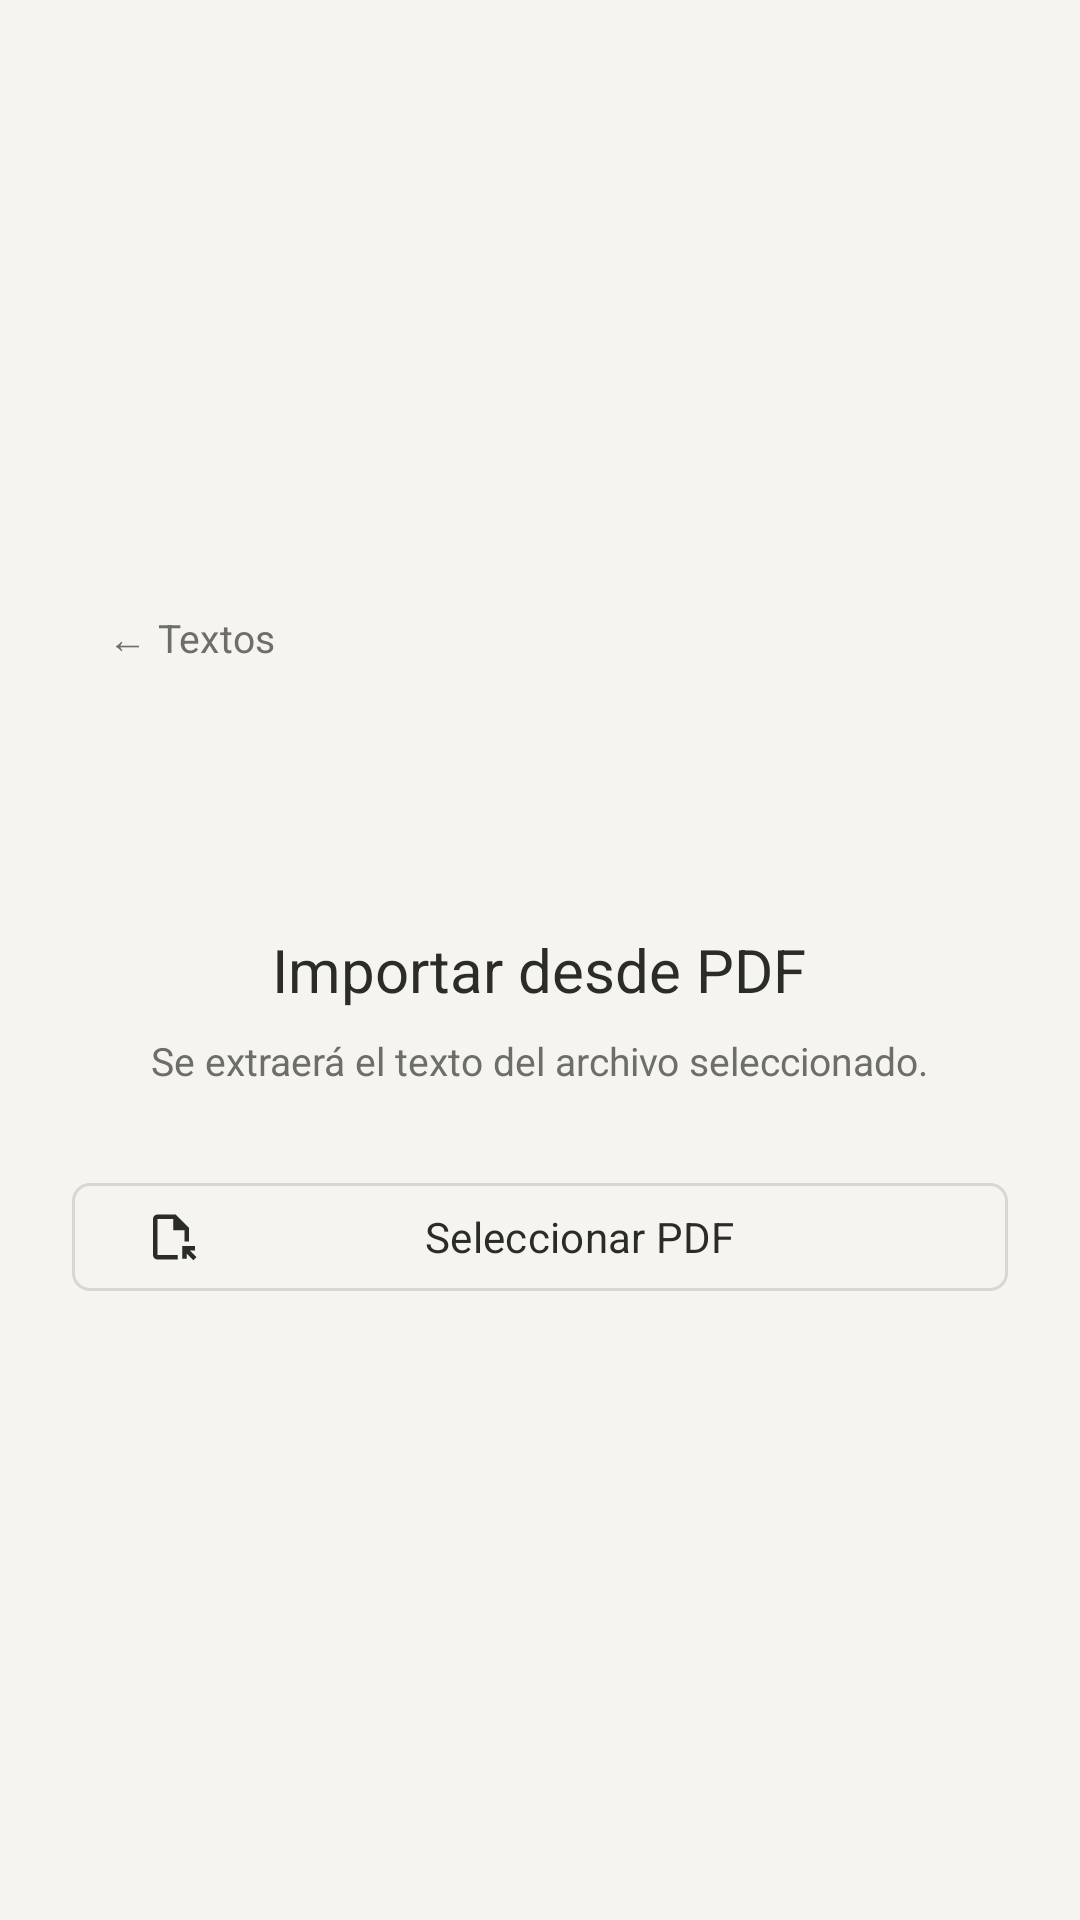

The Android layout XML behind this screen, and the referenced resources:
<!-- AndroidManifest.xml: application theme Theme.Leelo -->
<!-- res/layout/fragment_import_pdf_text.xml -->
<?xml version="1.0" encoding="utf-8"?>
<FrameLayout xmlns:android="http://schemas.android.com/apk/res/android"
    xmlns:app="http://schemas.android.com/apk/res-auto"
    xmlns:tools="http://schemas.android.com/tools"
    android:layout_width="match_parent"
    android:layout_height="match_parent"
    android:background="@color/paper"
    tools:context=".presentation.ui.ImportPdfTextFragment">

    <LinearLayout
        android:id="@+id/selectLayout"
        android:layout_width="match_parent"
        android:layout_height="match_parent"
        android:gravity="center_vertical"
        android:orientation="vertical"
        android:paddingStart="24dp"
        android:paddingTop="20dp"
        android:paddingEnd="24dp"
        android:paddingBottom="32dp">

        <com.google.android.material.button.MaterialButton
            android:id="@+id/backButton"
            style="@style/Widget.Leelo.TextButton"
            android:layout_width="wrap_content"
            android:layout_height="36dp"
            android:layout_gravity="start|top"
            android:minWidth="0dp"
            android:text="← Textos"
            android:textSize="13sp" />

        <TextView
            android:layout_width="wrap_content"
            android:layout_height="wrap_content"
            android:layout_gravity="center_horizontal"
            android:layout_marginTop="80dp"
            android:text="Importar desde PDF"
            android:textColor="?attr/colorOnSurface"
            android:textSize="20sp" />

        <TextView
            android:layout_width="wrap_content"
            android:layout_height="wrap_content"
            android:layout_gravity="center_horizontal"
            android:layout_marginTop="8dp"
            android:text="Se extraerá el texto del archivo seleccionado."
            android:textColor="?attr/colorOnSurfaceVariant"
            android:textSize="13sp" />

        <com.google.android.material.button.MaterialButton
            android:id="@+id/btnSelectPdf"
            style="@style/Widget.Leelo.OutlinedButton"
            android:layout_width="match_parent"
            android:layout_height="44dp"
            android:layout_marginTop="28dp"
            android:text="Seleccionar PDF"
            android:textSize="14sp"
            app:icon="@drawable/file_open_pdf"
            app:iconPadding="8dp" />

    </LinearLayout>

    <LinearLayout
        android:id="@+id/loadingLayout"
        android:layout_width="match_parent"
        android:layout_height="match_parent"
        android:gravity="center"
        android:orientation="vertical"
        android:padding="24dp"
        android:visibility="gone">

        <ProgressBar
            android:layout_width="40dp"
            android:layout_height="40dp"
            android:indeterminateTint="?attr/colorPrimary"
            android:layout_marginBottom="16dp" />

        <TextView
            android:layout_width="wrap_content"
            android:layout_height="wrap_content"
            android:text="Procesando PDF…"
            android:textColor="?attr/colorOnSurfaceVariant"
            android:textSize="14sp" />

    </LinearLayout>

    <LinearLayout
        android:id="@+id/readyLayout"
        android:layout_width="match_parent"
        android:layout_height="match_parent"
        android:gravity="center"
        android:orientation="vertical"
        android:padding="24dp"
        android:visibility="gone">

        <TextView
            android:layout_width="wrap_content"
            android:layout_height="wrap_content"
            android:text="Listo"
            android:textColor="?attr/colorOnSurface"
            android:textSize="20sp" />

        <TextView
            android:layout_width="wrap_content"
            android:layout_height="wrap_content"
            android:layout_marginTop="8dp"
            android:text="El texto está listo para guardar."
            android:textColor="?attr/colorOnSurfaceVariant"
            android:textSize="13sp" />

        <com.google.android.material.button.MaterialButton
            android:id="@+id/saveButton"
            style="@style/Widget.Leelo.OutlinedButton"
            android:layout_width="match_parent"
            android:layout_height="44dp"
            android:layout_marginTop="28dp"
            android:text="Guardar"
            android:textSize="14sp" />

    </LinearLayout>

</FrameLayout>
<!-- resources referenced by this layout -->
<resources>
  <color name="paper">#FFF5F4F1</color>
  <!-- drawable file_open_pdf (drawable) -->
  <vector xmlns:android="http://schemas.android.com/apk/res/android"
      android:width="24dp"
      android:height="24dp"
      android:viewportWidth="960"
      android:viewportHeight="960">
    <path
        android:pathData="M240,880q-33,0 -56.5,-23.5T160,800v-640q0,-33 23.5,-56.5T240,80h320l240,240v240h-80v-200L520,360v-200L240,160v640h360v80L240,880ZM878,895L760,777v89h-80v-226h226v80h-90l118,118 -56,57ZM240,800v-640,640Z"
        android:fillColor="@color/ink_muted"/>
  </vector>
  <style name="Widget.Leelo.OutlinedButton" parent="Widget.Material3.Button.OutlinedButton">
          <item name="cornerRadius">6dp</item>
          <item name="strokeWidth">1dp</item>
          <item name="strokeColor">?attr/colorOutline</item>
          <item name="backgroundTint">@android:color/transparent</item>
          <item name="android:textColor">?attr/colorOnSurface</item>
          <item name="android:textAllCaps">false</item>
          <item name="iconTint">?attr/colorOnSurface</item>
          <item name="android:stateListAnimator">@null</item>
      </style>
  <style name="Widget.Leelo.TextButton" parent="Widget.Material3.Button.TextButton">
          <item name="cornerRadius">6dp</item>
          <item name="backgroundTint">@android:color/transparent</item>
          <item name="android:textColor">?attr/colorOnSurfaceVariant</item>
          <item name="android:textAllCaps">false</item>
          <item name="android:stateListAnimator">@null</item>
      </style>
  <style name="Theme.Leelo" parent="Base.Theme.Leelo" />
  <color name="ink_muted">#FF6E6E69</color>
  <style name="Base.Theme.Leelo" parent="Theme.Material3.DayNight.NoActionBar">
          <item name="colorPrimary">@color/accent</item>
          <item name="colorOnPrimary">@color/accent_on</item>
          <item name="colorSecondary">@color/accent</item>
          <item name="colorOnSecondary">@color/accent_on</item>
  
          <item name="android:colorBackground">@color/paper</item>
          <item name="colorOnBackground">@color/ink</item>
          <item name="colorSurface">@color/paper</item>
          <item name="colorOnSurface">@color/ink</item>
          <item name="colorSurfaceVariant">@color/paper</item>
          <item name="colorOnSurfaceVariant">@color/ink_muted</item>
          <item name="colorOutline">@color/line</item>
          <item name="colorOutlineVariant">@color/line</item>
          <item name="colorPrimaryContainer">@color/paper</item>
          <item name="colorSecondaryContainer">@color/paper</item>
  
          <item name="android:statusBarColor">@color/paper</item>
          <item name="android:windowLightStatusBar" tools:targetApi="m">true</item>
          <item name="android:navigationBarColor">@color/paper</item>
          <item name="android:windowBackground">@color/paper</item>
  
          <item name="android:fontFamily">sans-serif</item>
      </style>
  <color name="accent">#FF63635F</color>
  <color name="accent_on">#FFF5F4F1</color>
  <color name="ink">#FF2B2B28</color>
  <color name="line">#FFD8D7D2</color>
</resources>
